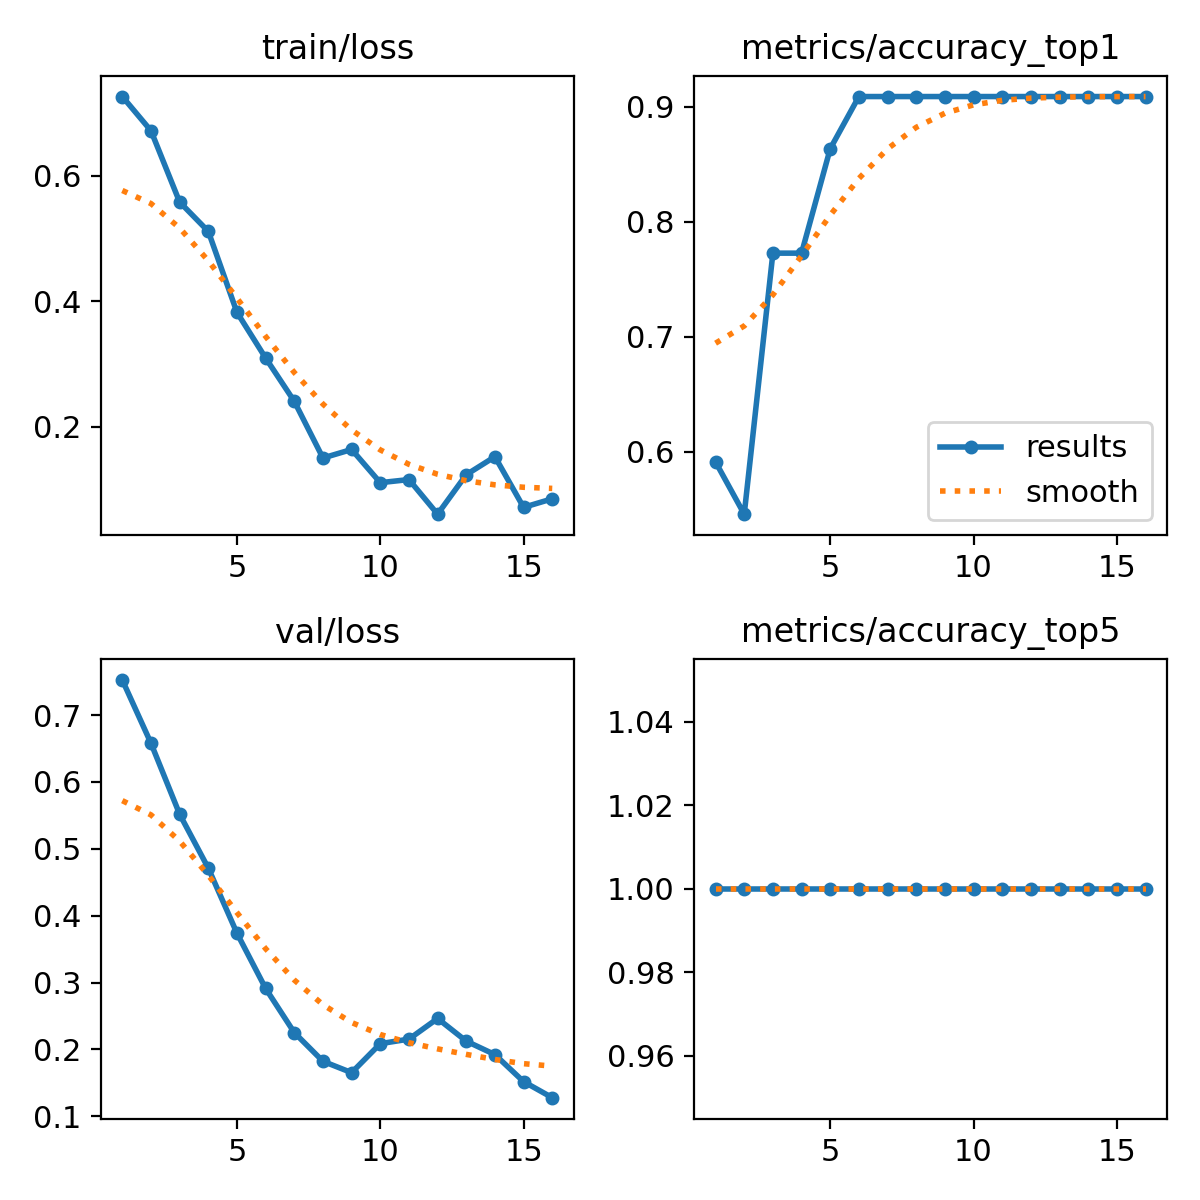

Values plotted in this chart, from the file beside it:
epoch, time, train/loss, metrics/accuracy_top1, metrics/accuracy_top5, val/loss, lr/pg0, lr/pg1, lr/pg2
1, 2.522, 0.7265, 0.5909, 1, 0.7524, 5.001e-05, 5.001e-05, 5.001e-05
2, 5.069, 0.6719, 0.5454, 1, 0.658, 0.0001128, 0.0001128, 0.0001128
3, 7.539, 0.5582, 0.7727, 1, 0.5517, 0.0001713, 0.0001713, 0.0001713
4, 9.949, 0.5114, 0.7727, 1, 0.471, 0.0002253, 0.0002253, 0.0002253
5, 12.28, 0.3823, 0.8636, 1, 0.3737, 0.0002749, 0.0002749, 0.0002749
6, 14.59, 0.3095, 0.9091, 1, 0.2911, 0.0003201, 0.0003201, 0.0003201
7, 16.86, 0.2405, 0.9091, 1, 0.2251, 0.000361, 0.000361, 0.000361
8, 19.37, 0.1501, 0.9091, 1, 0.1821, 0.0003974, 0.0003974, 0.0003974
9, 21.87, 0.1636, 0.9091, 1, 0.1651, 0.0004294, 0.0004294, 0.0004294
10, 24.3, 0.1107, 0.9091, 1, 0.2085, 0.000457, 0.000457, 0.000457
11, 26.71, 0.1157, 0.9091, 1, 0.2153, 0.0004803, 0.0004803, 0.0004803
12, 29.14, 0.0605, 0.9091, 1, 0.2462, 0.0004991, 0.0004991, 0.0004991
13, 31.5, 0.1235, 0.9091, 1, 0.2123, 0.0005135, 0.0005135, 0.0005135
14, 33.9, 0.1522, 0.9091, 1, 0.1921, 0.0005235, 0.0005235, 0.0005235
15, 36.37, 0.07139, 0.9091, 1, 0.1517, 0.0005291, 0.0005291, 0.0005291
16, 38.73, 0.08503, 0.9091, 1, 0.1277, 0.0005304, 0.0005304, 0.0005304
